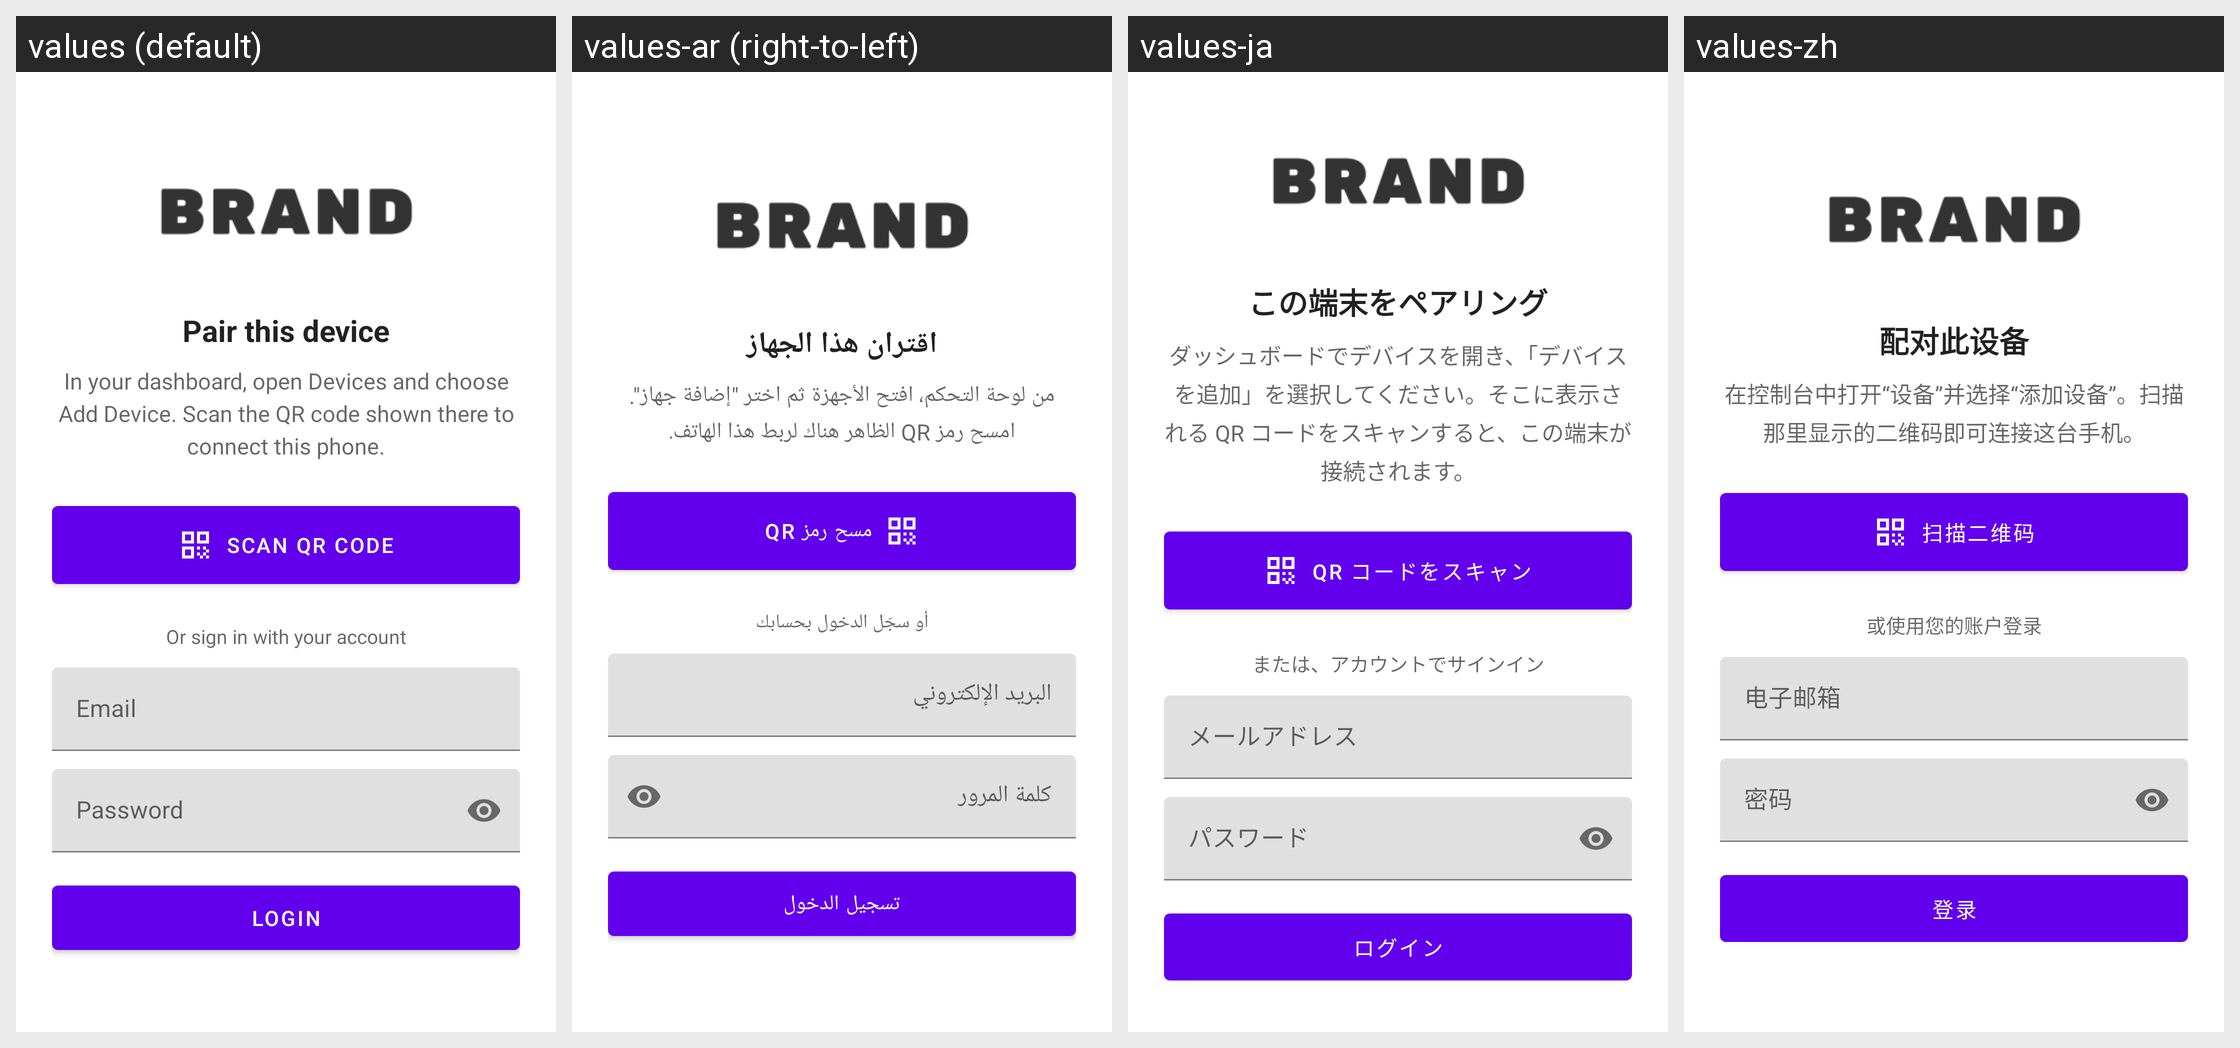

Translations of the strings shown on this Android screen, per locale in the grid:
Android screen res/layout/activity_login.xml rendered under 4 locales, left to right: values (default), values-ar (right-to-left), values-ja, values-zh. Device: Nexus 5 (rendered at 1080×1920; each locale shown at half size, 540×960, under a caption strip naming it); theme AppTheme.NoActionBar.
Strings drawn on this screen, with the default value and each locale's value (text and hints the layout hard-codes, and strings that could not be matched under every locale, appear in the picture but are not listed):

pair_title
  values: Pair this device
  values-ar: اقتران هذا الجهاز
  values-ja: この端末をペアリング
  values-zh: 配对此设备

pair_instructions
  values: In your dashboard, open Devices and choose Add Device. Scan the QR code shown there to connect this phone.
  values-ar: من لوحة التحكم، افتح الأجهزة ثم اختر "إضافة جهاز". امسح رمز QR الظاهر هناك لربط هذا الهاتف.
  values-ja: ダッシュボードでデバイスを開き、「デバイスを追加」を選択してください。そこに表示される QR コードをスキャンすると、この端末が接続されます。
  values-zh: 在控制台中打开“设备”并选择“添加设备”。扫描那里显示的二维码即可连接这台手机。

pair_scan_button
  values: Scan QR code
  values-ar: مسح رمز QR
  values-ja: QR コードをスキャン
  values-zh: 扫描二维码

pair_or_sign_in
  values: Or sign in with your account
  values-ar: أو سجّل الدخول بحسابك
  values-ja: または、アカウントでサインイン
  values-zh: 或使用您的账户登录

email
  values: Email
  values-ar: البريد الإلكتروني
  values-ja: メールアドレス
  values-zh: 电子邮箱

password
  values: Password
  values-ar: كلمة المرور
  values-ja: パスワード
  values-zh: 密码

login
  values: Login
  values-ar: تسجيل الدخول
  values-ja: ログイン
  values-zh: 登录
